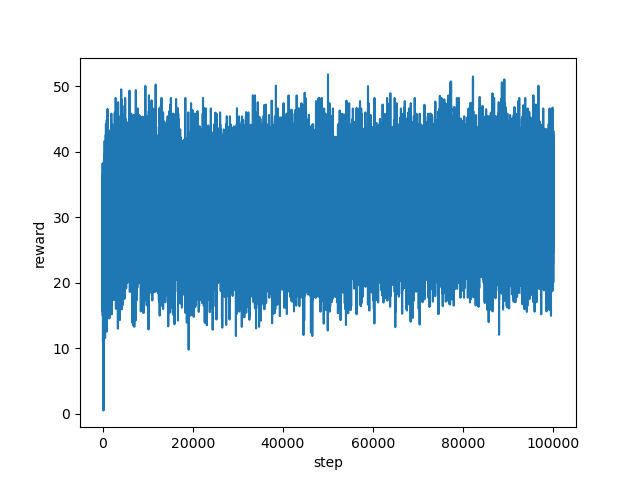

Data behind this chart, as committed beside it:
step, reward
0, 26.6
1, 23.32
2, 18.36
3, 17.84
4, 20.4
5, 17.8
6, 20.72
7, 30.84
8, 30.64
9, 22.64
10, 21.32
11, 25.52
12, 32.08
13, 17.68
14, 20.08
15, 33.16
16, 36.36
17, 38.24
18, 25.76
19, 31.48
20, 32.68
21, 22.44
22, 25.28
23, 26.68
24, 27.32
25, 17.08
26, 19.52
27, 29.24
28, 26.68
29, 22.0
30, 21.12
31, 23.64
32, 23.84
33, 23.32
34, 21.28
35, 15.56
36, 23.76
37, 21.36
38, 21.72
39, 22.92
40, 22.16
41, 23.88
42, 25.64
43, 27.84
44, 29.2
45, 23.28
46, 27.8
47, 30.36
48, 26.68
49, 23.68
50, 28.24
51, 27.76
52, 30.44
53, 20.48
54, 18.4
55, 20.88
56, 15.16
57, 14.92
58, 20.04
59, 18.36
... 99,940 more rows
